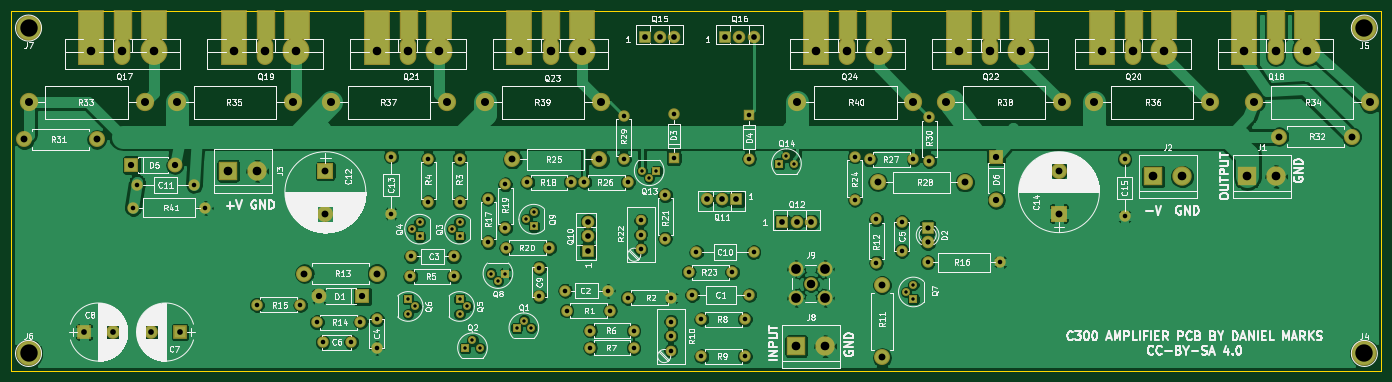
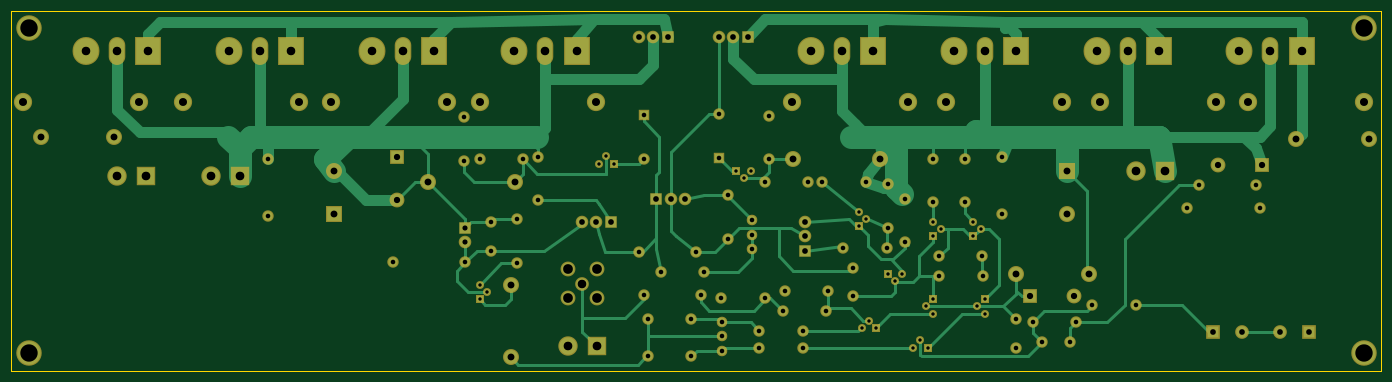
Circuit board: 8 layer files. Board 240.0 x 63.0 mm.
- bottom_copper: PowerampC300-B.Cu.gbr (25241 bytes)
- bottom_mask: PowerampC300-B.Mask.gbr (7125 bytes)
- bottom_silk: PowerampC300-B.SilkS.gbr (265 bytes)
- outline: PowerampC300-Edge.Cuts.gbr (489 bytes)
- top_copper: PowerampC300-F.Cu.gbr (172147 bytes)
- top_mask: PowerampC300-F.Mask.gbr (7858 bytes)
- top_silk: PowerampC300-F.SilkS.gbr (172100 bytes)
- drill: PowerampC300.drl (3005 bytes)

=== bottom_copper: PowerampC300-B.Cu.gbr (25241 bytes, source omitted) ===
=== bottom_mask: PowerampC300-B.Mask.gbr (7125 bytes, source omitted) ===
=== bottom_silk: PowerampC300-B.SilkS.gbr ===
G04 #@! TF.FileFunction,Legend,Bot*
%FSLAX46Y46*%
G04 Gerber Fmt 4.6, Leading zero omitted, Abs format (unit mm)*
G04 Created by KiCad (PCBNEW 4.0.7) date 08/18/20 10:19:07*
%MOMM*%
%LPD*%
G01*
G04 APERTURE LIST*
%ADD10C,0.100000*%
G04 APERTURE END LIST*
D10*
M02*

=== outline: PowerampC300-Edge.Cuts.gbr ===
G04 #@! TF.FileFunction,Profile,NP*
%FSLAX46Y46*%
G04 Gerber Fmt 4.6, Leading zero omitted, Abs format (unit mm)*
G04 Created by KiCad (PCBNEW 4.0.7) date 08/18/20 12:45:41*
%MOMM*%
%LPD*%
G01*
G04 APERTURE LIST*
%ADD10C,0.100000*%
%ADD11C,0.150000*%
G04 APERTURE END LIST*
D10*
D11*
X26000000Y-106000000D02*
X26000000Y-43000000D01*
X266000000Y-106000000D02*
X26000000Y-106000000D01*
X266000000Y-43000000D02*
X266000000Y-106000000D01*
X26000000Y-43000000D02*
X266000000Y-43000000D01*
M02*

=== top_copper: PowerampC300-F.Cu.gbr (172147 bytes, source omitted) ===
=== top_mask: PowerampC300-F.Mask.gbr (7858 bytes, source omitted) ===
=== top_silk: PowerampC300-F.SilkS.gbr (172100 bytes, source omitted) ===
=== drill: PowerampC300.drl ===
M48
;DRILL file {KiCad 4.0.7} date 08/18/20 12:45:42
;FORMAT={-:-/ absolute / metric / decimal}
FMAT,2
METRIC,TZ
T1C0.600
T2C0.800
T3C0.900
T4C1.000
T5C1.100
T6C1.200
T7C1.400
T8C1.500
T9C1.520
T10C1.700
T11C3.048
%
G90
G05
M71
T1
X95.5Y-93.5
X95.5Y-96.04
X96.23Y-81.23
X96.77Y-94.77
X97.5Y-79.96
X97.5Y-82.5
X103.23Y-81.23
X104.5Y-79.96
X104.5Y-82.5
X104.5Y-93.5
X104.5Y-96.04
X105.5Y-102.
X105.77Y-94.77
X106.77Y-100.73
X108.04Y-102.
X109.96Y-89.
X111.23Y-90.27
X112.5Y-89.
X114.5Y-98.5
X115.77Y-97.23
X116.23Y-79.48
X117.04Y-98.5
X117.5Y-78.21
X117.5Y-80.75
X136.46Y-71.
X137.73Y-72.27
X139.Y-71.
X160.5Y-69.75
X161.77Y-68.48
X163.04Y-69.75
X182.73Y-92.23
X184.Y-90.96
X184.Y-93.5
T2
X47.3Y-77.5
X48.Y-73.5
X58.Y-73.5
X60.Y-77.5
X69.Y-94.5
X76.62Y-94.5
X79.5Y-97.5
X80.5Y-101.
X85.5Y-101.
X87.12Y-97.5
X90.Y-97.
X90.Y-102.
X92.5Y-68.5
X92.5Y-78.5
X95.88Y-89.5
X96.Y-86.
X99.Y-68.88
X99.Y-76.5
X103.5Y-86.
X103.5Y-89.5
X104.5Y-68.88
X104.5Y-76.5
X109.5Y-75.88
X109.5Y-83.5
X112.5Y-73.38
X112.5Y-81.
X112.63Y-84.5
X116.38Y-73.
X118.5Y-88.
X118.5Y-93.
X120.25Y-84.5
X123.Y-92.
X123.25Y-95.5
X124.Y-73.
X126.38Y-73.
X127.38Y-99.
X127.38Y-102.
X130.5Y-92.
X130.87Y-95.5
X133.25Y-61.38
X133.25Y-69.
X134.Y-73.
X134.Y-93.25
X135.Y-99.
X135.Y-102.
X136.25Y-79.67
X136.25Y-82.21
X136.25Y-84.75
X140.5Y-75.25
X140.5Y-82.87
X141.5Y-97.42
X141.5Y-99.96
X141.5Y-102.5
X141.62Y-93.25
X142.Y-61.13
X142.Y-68.75
X144.63Y-88.75
X145.25Y-92.75
X146.Y-85.25
X146.88Y-97.
X146.88Y-103.5
X152.25Y-88.75
X154.5Y-97.
X154.5Y-103.5
X155.25Y-61.25
X155.25Y-68.87
X155.25Y-92.75
X156.Y-85.25
X173.75Y-68.5
X173.75Y-76.12
X176.38Y-69.
X177.5Y-79.5
X177.5Y-87.12
X182.Y-80.
X182.Y-85.
X184.Y-69.
X186.5Y-87.
X186.75Y-61.63
X186.75Y-69.25
X199.2Y-87.
X221.Y-69.
X221.Y-79.
T3
X186.5Y-81.
X186.5Y-83.54
T4
X38.75Y-99.25
X43.75Y-99.25
X50.5Y-99.25
X55.5Y-99.25
X127.Y-79.92
X127.Y-82.46
X127.Y-85.
X137.Y-47.5
X139.54Y-47.5
X142.08Y-47.5
X147.92Y-76.
X150.46Y-76.
X151.Y-47.5
X153.Y-76.
X153.54Y-47.5
X156.08Y-47.5
X161.Y-80.
X163.54Y-80.
X166.08Y-80.
T5
X47.Y-70.
X54.62Y-70.
X79.88Y-93.
X87.5Y-93.
X198.5Y-68.5
X198.5Y-76.12
T6
X28.25Y-65.5
X40.95Y-65.5
X77.3Y-89.
X81.Y-71.
X81.Y-78.5
X90.Y-89.
X113.76Y-69.
X129.Y-69.
X177.76Y-73.
X178.5Y-91.
X178.5Y-103.7
X193.Y-73.
X209.5Y-71.
X209.5Y-78.5
X248.05Y-65.
X260.75Y-65.
T7
X29.Y-59.
X49.32Y-59.
X55.Y-59.
X75.32Y-59.
X82.Y-59.
X102.32Y-59.
X109.Y-59.
X129.32Y-59.
X163.68Y-59.
X184.Y-59.
X189.68Y-59.
X210.Y-59.
X215.68Y-59.
X236.Y-59.
X243.68Y-59.
X264.Y-59.
T8
X40.Y-50.
X45.45Y-50.
X50.9Y-50.
X65.Y-50.
X70.45Y-50.
X75.9Y-50.
X90.Y-50.
X95.45Y-50.
X100.9Y-50.
X115.Y-50.
X120.45Y-50.
X125.9Y-50.
X166.Y-90.75
X167.Y-50.
X172.45Y-50.
X177.9Y-50.
X192.Y-50.
X197.45Y-50.
X202.9Y-50.
X217.Y-50.
X222.45Y-50.
X227.9Y-50.
X242.Y-50.
X247.45Y-50.
X252.9Y-50.
T9
X64.Y-71.
X69.08Y-71.
X163.5Y-101.75
X168.58Y-101.75
X226.Y-72.
X231.08Y-72.
X242.5Y-72.
X247.58Y-72.
T10
X163.46Y-88.21
X163.46Y-93.29
X168.54Y-88.21
X168.54Y-93.29
T11
X29.Y-46.
X29.Y-103.
X263.Y-46.
X263.Y-103.
T0
M30
